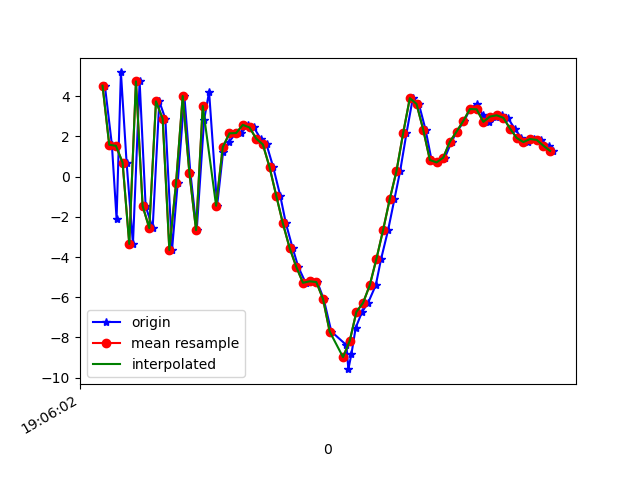

The data file committed next to this chart (first rows):
1618772762627, 1468446468774279, 4.5285826, 0.540017, -5.1586533
1618772762648, 1468446488005049, 1.588, 0.08433, 8.868
1618772762662, 1468446507235819, -2.114, -0.3755, -5.642
1618772762675, 1468446526466589, 5.189, 1.119, -2.567
1618772762692, 1468446545697359, 0.7015, 0.4918, 8.686
1618772762711, 1468446564928129, -3.348, 0.4159, -4.336
1618772762731, 1468446584158899, 4.745, 4.774, 1.292
1618772762749, 1468446603389669, -1.462, 5.454, 5.176
1618772762770, 1468446622620439, -2.565, 5.259, -8.397
1618772762790, 1468446641851209, 3.751, 5.265, -6.62
1618772762808, 1468446661081979, 2.88, 3.476, 8.306
1618772762828, 1468446680312749, -3.649, 1.867, 3.251
1618772762845, 1468446699543519, -0.3219, 2.863, -5.594
1618772762865, 1468446718774289, 4.016, 2.932, 3.864
1618772762883, 1468446738005059, 0.188, 0.4165, 8.791
1618772762902, 1468446757235829, -2.664, -1.896, -3.426
1618772762924, 1468446776466599, 2.822, -2.608, -7.697
1618772762939, 1468446795697369, 4.221, -1.985, 3.941
1618772762963, 1468446814928139, -1.447, -2.083, 4.626
1618772762981, 1468446834158909, 1.246, -0.9165, -0.8095
1618772762998, 1468446853389679, 1.707, -1.459, -7.241
1618772763018, 1468446872620449, 2.157, -0.9001, -7.337
1618772763035, 1468446891851219, 2.17, 0.3447, -8.882
1618772763056, 1468446911081989, 2.579, 0.6239, -9.159
1618772763073, 1468446930312759, 2.451, 0.3348, -8.835
1618772763093, 1468446949543529, 1.893, 0.6005, -8.019
1618772763111, 1468446968774299, 1.604, 0.06212, -7.566
1618772763131, 1468446988005069, 0.4723, -0.4403, -7.462
1618772763152, 1468447007235839, -0.9453, -0.5125, -7.781
1618772763169, 1468447026466609, -2.332, -0.3275, -7.634
1618772763189, 1468447045697379, -3.546, -0.9463, -7.243
1618772763206, 1468447064928149, -4.491, -1.929, -5.07
1618772763228, 1468447084158919, -5.283, -2.514, -2.877
1618772763243, 1468447103389689, -5.209, -1.099, -0.8074
1618772763263, 1468447122620459, -5.247, 0.6273, 0.5046
1618772763282, 1468447141851229, -6.084, -1.168, 3.849
1618772763305, 1468447161081999, -7.71, -2.756, 5.969
1618772763350, 1468447180312769, -8.383, -1.258, 8.418
1618772763356, 1468447199543539, -9.583, 0.9948, 12.57
1618772763365, 1468447218774309, -8.843, 2.066, 16.02
1618772763378, 1468447238005079, -7.518, 0.14, 16.48
1618772763397, 1468447257235849, -6.733, 0.1578, 15.72
1618772763415, 1468447276466619, -6.281, 2.833, 14.11
1618772763438, 1468447295697389, -5.406, 5.123, 11.31
1618772763454, 1468447314928159, -4.094, 5.884, 8.582
1618772763475, 1468447334158929, -2.653, 4.483, 6.634
1618772763494, 1468447353389699, -1.111, 2.269, 5.544
1618772763511, 1468447372620469, 0.2778, 1.797, 2.53
1618772763530, 1468447391851239, 2.166, 1.354, -1.473
1618772763549, 1468447411082009, 3.909, 0.178, -2.665
1618772763567, 1468447430312779, 3.62, -2.535, -0.8951
1618772763587, 1468447449543549, 2.343, -3.824, -1.313
1618772763605, 1468447468774319, 0.8303, -1.568, -2.228
1618772763625, 1468447488005089, 0.7103, -2.377, -2.07
1618772763645, 1468447507235859, 0.9472, -6.239, 1.041
1618772763665, 1468447526466629, 1.746, -8.564, 3.063
1618772763681, 1468447545697399, 2.244, -6.372, 1.817
1618772763703, 1468447564928169, 2.771, -4.599, -0.4556
1618772763720, 1468447584158939, 3.367, -3.336, -0.4792
1618772763740, 1468447603389709, 3.618, -3.02, 0.5591
1618772763758, 1468447622620479, 3.089, -2.46, 1.041
... 11 more rows
